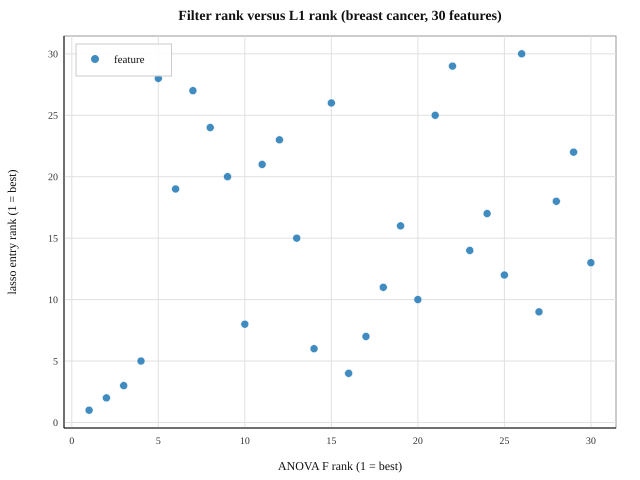

The data file committed next to this chart (first rows):
feature, name, filter_score, filter_rank, forward_step, l1_score, l1_rank
0, radius_mean, 554.5, 7, 0, 0, 27
1, texture_mean, 80.29, 20, 6, 0.02, 10
2, perimeter_mean, 602.5, 5, 0, 0, 28
3, area_mean, 495.5, 8, 0, 0.001, 24
4, smoothness_mean, 64.8, 21, 0, 0.001, 25
5, compactness_mean, 264.8, 11, 0, 0.002, 21
6, concavity_mean, 459.5, 9, 0, 0.002, 20
7, concave_points_mean, 717, 4, 0, 0.1, 5
8, symmetry_mean, 55.47, 22, 0, 0, 29
9, fractal_dimension_mean, 0.009142, 30, 7, 0.01, 13
10, radius_se, 233.7, 14, 0, 0.05, 6
11, texture_se, 0.4718, 28, 0, 0.005, 18
12, perimeter_se, 227.6, 15, 0, 0.001, 26
13, area_se, 239.7, 13, 0, 0.005, 15
14, smoothness_se, 1.042, 27, 0, 0.02, 9
15, compactness_se, 46.47, 24, 0, 0.005, 17
16, concavity_se, 31.74, 25, 0, 0.01, 12
17, concave_points_se, 89.98, 19, 0, 0.005, 16
18, symmetry_se, 0.1333, 29, 0, 0.002, 22
19, fractal_dimension_se, 3.473, 26, 5, 0, 30
20, radius_worst, 739.6, 3, 1, 0.1, 3
21, texture_worst, 100.9, 16, 3, 0.1, 4
22, perimeter_worst, 784.2, 2, 0, 0.2, 2
23, area_worst, 593, 6, 0, 0.002, 19
24, smoothness_worst, 94.97, 18, 4, 0.02, 11
25, compactness_worst, 245.9, 12, 0, 0.001, 23
26, concavity_worst, 348.3, 10, 8, 0.02, 8
27, concave_points_worst, 795.3, 1, 2, 0.2, 1
28, symmetry_worst, 95.16, 17, 0, 0.05, 7
29, fractal_dimension_worst, 53.78, 23, 0, 0.005, 14
